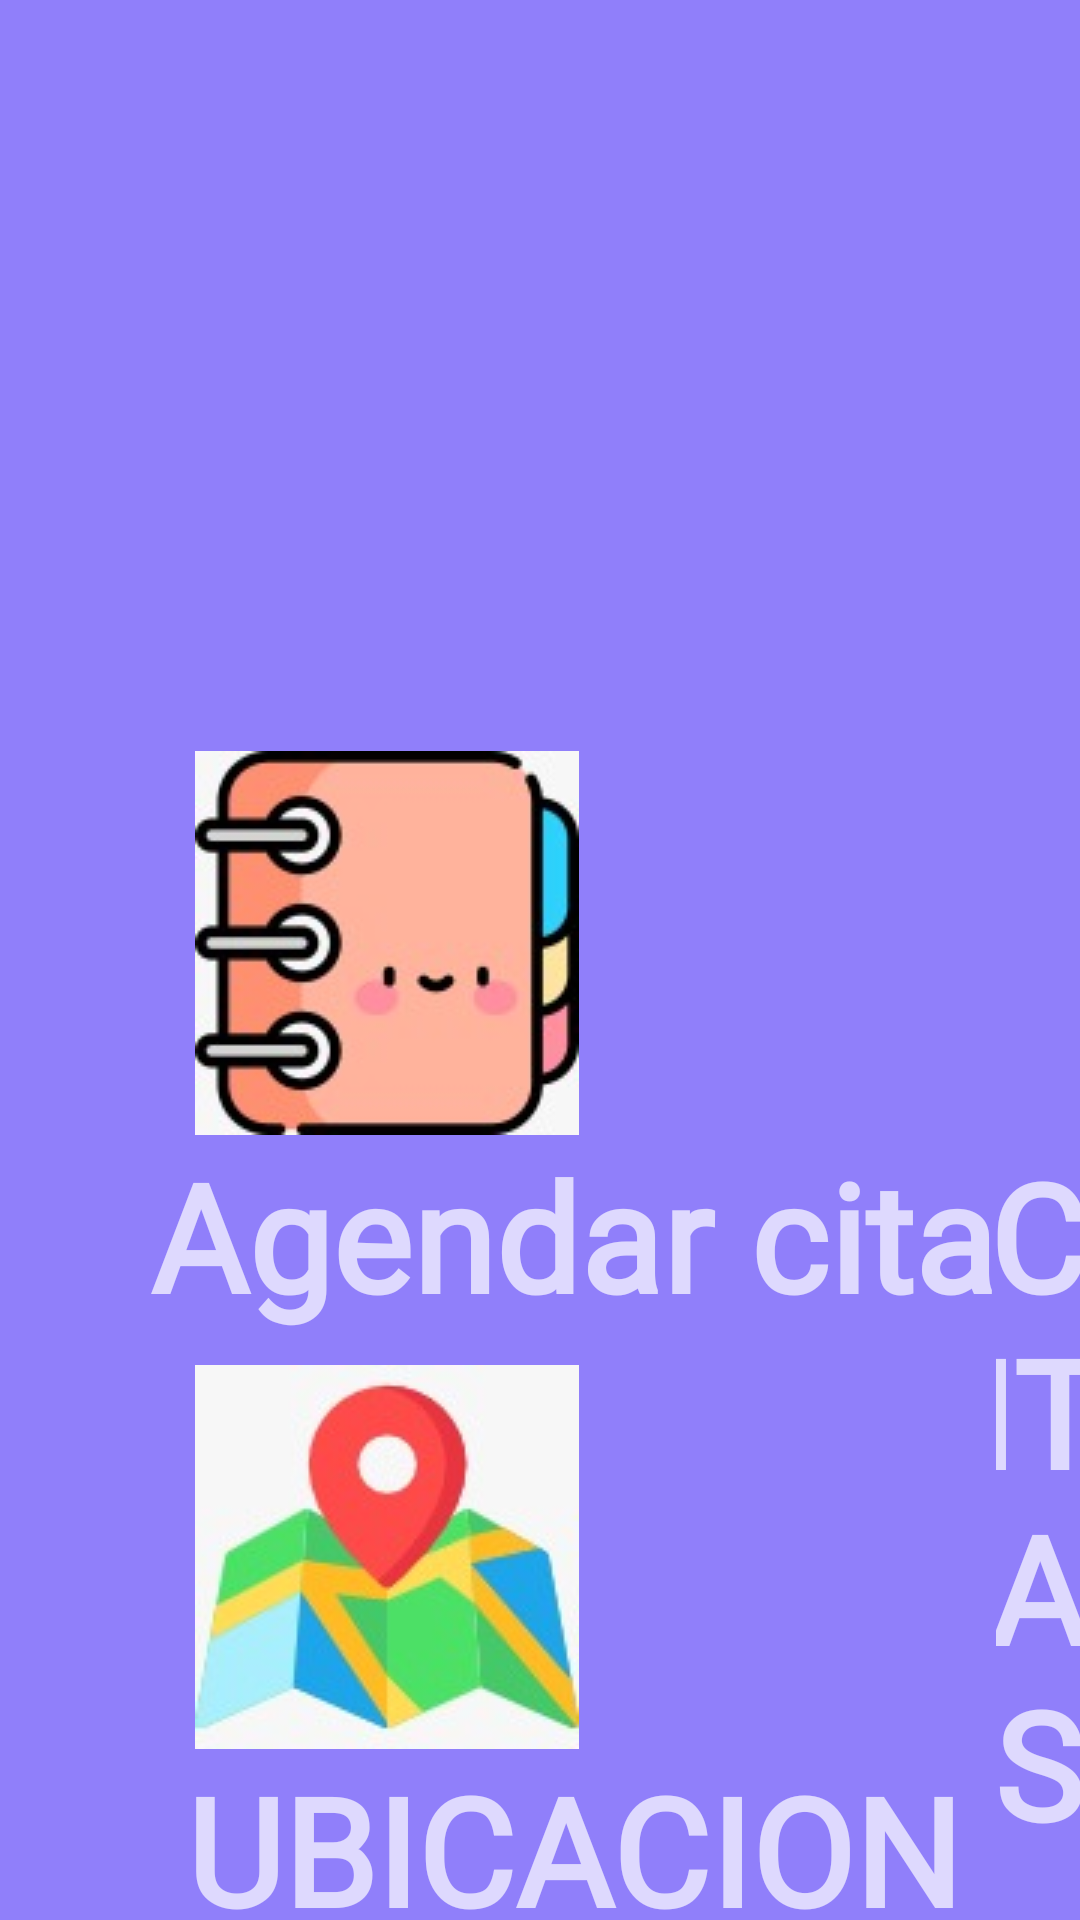

Write the Android layout XML for this screen, with the resource values it uses.
<!-- AndroidManifest.xml: application theme Theme.Design.NoActionBar -->
<!-- res/layout/activity_home.xml -->
<?xml version="1.0" encoding="utf-8"?>
<LinearLayout xmlns:android="http://schemas.android.com/apk/res/android"
    xmlns:app="http://schemas.android.com/apk/res-auto"
    xmlns:tools="http://schemas.android.com/tools"
    android:layout_width="match_parent"
    android:layout_height="match_parent"
    android:orientation="vertical"
    android:background="#907FFA"
    tools:context=".Home">
    //para que aparezca el nombre del usuario
    <TextView
        android:id="@+id/nomusuario"
        android:layout_width="match_parent"
        android:layout_height="wrap_content"
        android:textAlignment="center"
        android:textSize="30sp" />

    <LinearLayout
        android:layout_width="wrap_content"
        android:layout_height="wrap_content"
        android:layout_marginLeft="50dp"
        android:layout_marginTop="200dp"
        android:orientation="horizontal">

        <LinearLayout
            android:layout_width="wrap_content"
            android:layout_height="wrap_content"
            android:orientation="vertical">

            <ImageButton
                android:id="@+id/agenda"
                android:layout_width="wrap_content"
                android:layout_height="wrap_content"
                android:layout_marginLeft="15dp"
                android:layout_marginTop="10dp"
                android:layout_marginRight="15dp"
                android:background="@drawable/btn"
                android:src="@drawable/agenda" />

            <TextView
                android:layout_width="wrap_content"
                android:layout_height="wrap_content"
                android:layout_gravity="center"
                android:fontFamily="@font/fuenteuno"
                android:text="Agendar cita"
                android:textAlignment="center"
                android:textSize="50dp"
                android:textStyle="bold" />

            <ImageButton
                android:id="@+id/mapa"
                android:layout_width="wrap_content"
                android:layout_height="wrap_content"
                android:layout_marginLeft="15dp"
                android:layout_marginTop="10dp"
                android:layout_marginRight="15dp"
                android:background="@drawable/btn"
                android:src="@drawable/ubicacion" />

            <TextView
                android:layout_width="wrap_content"
                android:layout_height="wrap_content"
                android:layout_gravity="center"
                android:fontFamily="@font/fuenteuno"
                android:text="UBICACION"
                android:textAlignment="center"
                android:textSize="50sp"
                android:textStyle="bold" />
        </LinearLayout>

        <LinearLayout
            android:layout_width="wrap_content"
            android:layout_height="wrap_content"
            android:orientation="vertical">

            <ImageButton
                android:id="@+id/citas"
                android:layout_width="wrap_content"
                android:layout_height="wrap_content"
                android:layout_marginLeft="15dp"
                android:layout_marginTop="10dp"
                android:layout_marginRight="15dp"
                android:background="@drawable/btn"
                android:src="@drawable/cita" />

            <TextView
                android:layout_width="wrap_content"
                android:layout_height="wrap_content"
                android:layout_gravity="center"
                android:fontFamily="@font/fuenteuno"
                android:text="CITAS"
                android:textAlignment="center"
                android:textSize="50sp"
                android:textStyle="bold" />

            <ImageButton
                android:id="@+id/salir"
                android:layout_width="wrap_content"
                android:layout_height="wrap_content"
                android:layout_marginLeft="15dp"
                android:layout_marginTop="10dp"
                android:layout_marginRight="15dp"
                android:background="@drawable/btn"

                android:src="@drawable/salida" />

            <TextView
                android:layout_width="wrap_content"
                android:layout_height="wrap_content"
                android:layout_gravity="center"
                android:fontFamily="@font/fuenteuno"
                android:text="Salir"
                android:textAlignment="center"
                android:textSize="50sp"
                android:textStyle="bold" />
        </LinearLayout>

    </LinearLayout>

</LinearLayout>
<!-- resources referenced by this layout -->
<resources>
  <!-- drawable agenda: jpg bitmap (drawable-v24, 6754 bytes) -->
  <!-- drawable btn (drawable) -->
  <?xml version="1.0" encoding="utf-8"?>
  <shape xmlns:android="http://schemas.android.com/apk/res/android">
      <corners android:radius="16dp"/>
      <stroke android:width="1dp"
          android:color="@color/black"/>
  </shape>
  <!-- drawable cita: jpg bitmap (drawable-v24, 7060 bytes) -->
  <!-- drawable salida: png bitmap (drawable-v24, 2452 bytes) -->
  <!-- drawable ubicacion: jpg bitmap (drawable-v24, 6320 bytes) -->
  <!-- not gathered from this repository: default colours our renderer supplied (Android Studio template values) -->
  <color name="black">#FF000000</color>
</resources>
